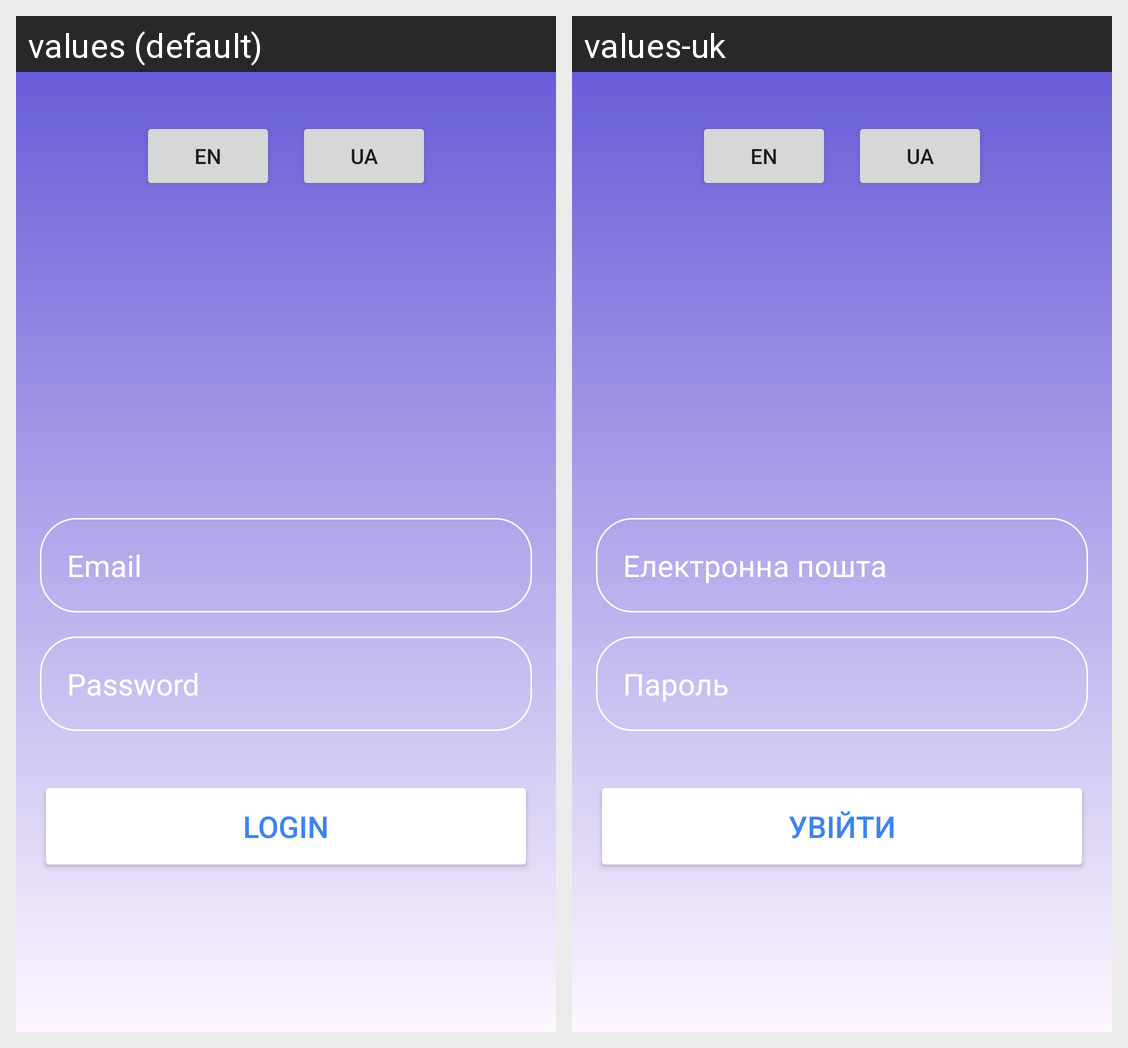

Translations of the strings shown on this Android screen, per locale in the grid:
Android screen res/layout/activity_login.xml rendered under 2 locales, left to right: values (default), values-uk. Device: Nexus 5 (rendered at 1080×1920; each locale shown at half size, 540×960, under a caption strip naming it); theme Theme.PerformMentor.
Strings drawn on this screen, with the default value and each locale's value (text and hints the layout hard-codes, and strings that could not be matched under every locale, appear in the picture but are not listed):

email_hint
  values: Email
  values-uk: Електронна пошта

password_hint
  values: Password
  values-uk: Пароль

login_button
  values: Login
  values-uk: Увійти
